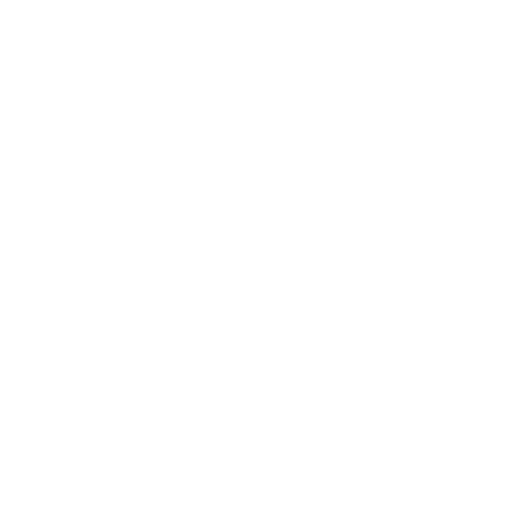
t = 0.00 s
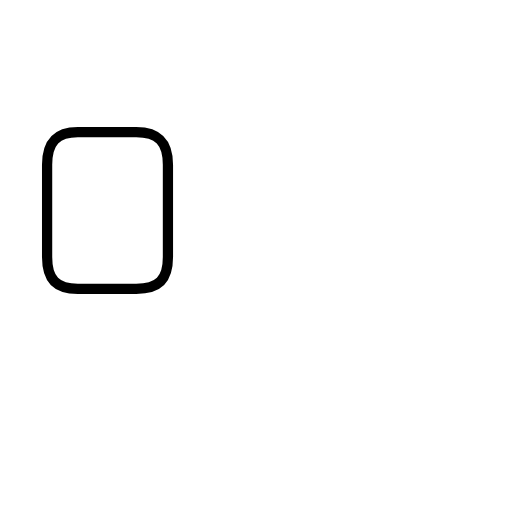
t = 1.49 s
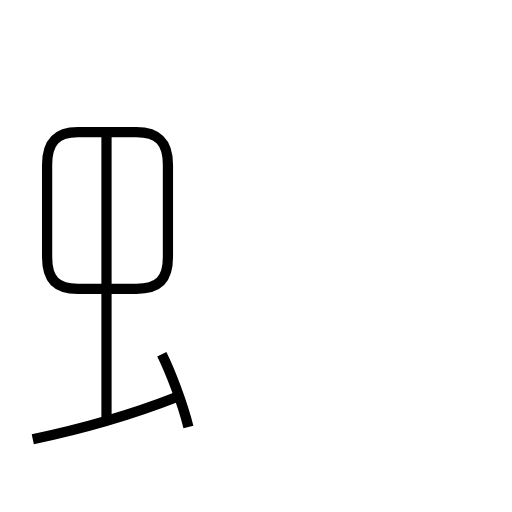
t = 2.99 s
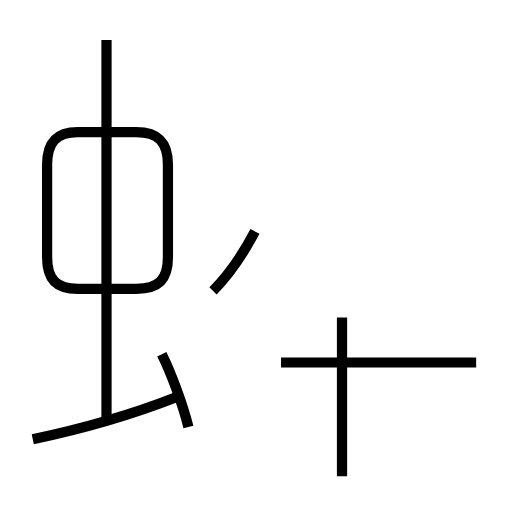
t = 4.52 s
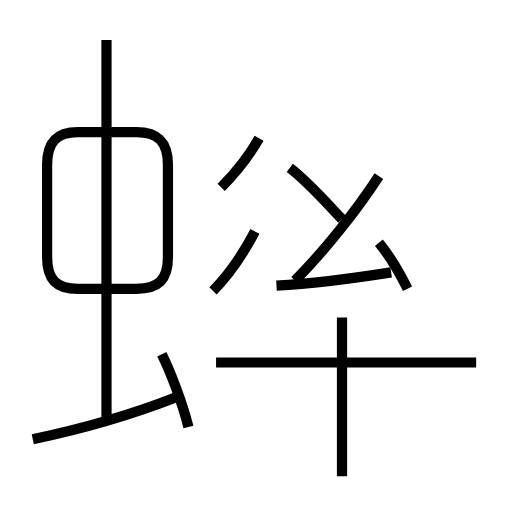
t = 5.99 s
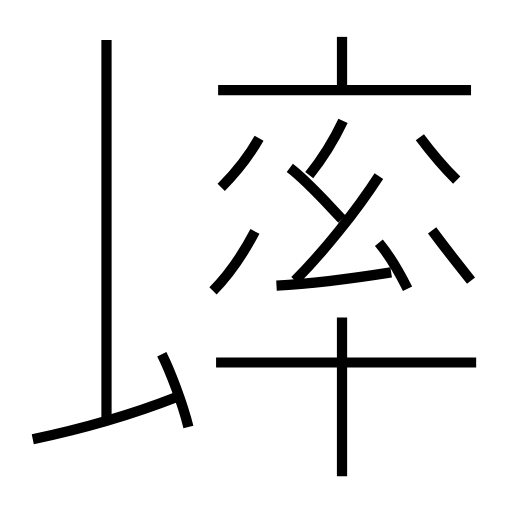
t = 7.44 s

The animated SVG that drew these frames (rendered in a browser with its animation timeline set to each time). Animation: 17 SMIL elements (animate=17); one cycle of 7.44 s.

<?xml version='1.0' encoding='utf-8'?>
<svg viewBox="0.0 -6.0 50.0 50.0" version="1.1" xmlns="http://www.w3.org/2000/svg"><rect x="-1000" y="-1000" width="2000" height="2000" stroke="white" fill="white" /><g style="fill:none;stroke:#000000;stroke-width:1"><path d="M 16.4 -18.9 L 16.4 -27.9 C 16.4 -30.1 15.5 -31.1 13.3 -31.1 L 7.6 -31.1 C 5.5 -31.1 4.6 -30.1 4.6 -27.9 L 4.6 -18.9 C 4.6 -16.7 5.5 -15.8 7.6 -15.8 L 13.3 -15.8 C 15.5 -15.8 16.4 -16.7 16.4 -18.9 Z " transform="translate(0.0 38.0)" stroke-dasharray="49.74001921598558" stroke-dashoffset="49.74001921598558"><animate attributeName="stroke-dashoffset" from="49.74001921598558" to="0" dur="1.4922005764795674s" begin="0s; anim_end.end" fill="freeze" id="anim0" /></path><path d="M 3.2 -1.1 C 7.5 -2.0 12.6 -3.4 17.2 -5.2 " transform="translate(0.0 38.0)" stroke-dasharray="14.6039625705664" stroke-dashoffset="14.6039625705664"><animate attributeName="stroke-dashoffset" from="14.6039625705664" to="0" dur="0.438118877116992s" begin="anim0.end" fill="freeze" id="anim1" /></path><path d="M 18.4 -2.3 C 17.8 -4.7 16.6 -7.8 15.8 -9.4 " transform="translate(0.0 38.0)" stroke-dasharray="7.572544919980833" stroke-dashoffset="7.572544919980833"><animate attributeName="stroke-dashoffset" from="7.572544919980833" to="0" dur="0.22717634759942495s" begin="anim1.end" fill="freeze" id="anim2" /></path><path d="M 10.4 -3.2 L 10.4 -40.1 " transform="translate(0.0 38.0)" stroke-dasharray="36.9" stroke-dashoffset="36.9"><animate attributeName="stroke-dashoffset" from="36.9" to="0" dur="1.107s" begin="anim2.end" fill="freeze" id="anim3" /></path><path d="M 33.4 2.5 L 33.4 -13.0 " transform="translate(0.0 38.0)" stroke-dasharray="15.5" stroke-dashoffset="15.5"><animate attributeName="stroke-dashoffset" from="15.5" to="0" dur="0.46499999999999997s" begin="anim3.end" fill="freeze" id="anim4" /></path><path d="M 20.8 -15.6 C 22.4 -17.2 23.9 -19.5 24.9 -21.4 " transform="translate(0.0 38.0)" stroke-dasharray="7.127017150577438" stroke-dashoffset="7.127017150577438"><animate attributeName="stroke-dashoffset" from="7.127017150577438" to="0" dur="0.21381051451732314s" begin="anim4.end" fill="freeze" id="anim5" /></path><path d="M 46.5 -8.6 L 21.1 -8.6 " transform="translate(0.0 38.0)" stroke-dasharray="25.4" stroke-dashoffset="25.4"><animate attributeName="stroke-dashoffset" from="25.4" to="0" dur="0.7619999999999999s" begin="anim5.end" fill="freeze" id="anim6" /></path><path d="M 27.0 -16.1 C 30.6 -16.3 34.4 -16.8 38.2 -17.4 " transform="translate(0.0 38.0)" stroke-dasharray="11.279960339571447" stroke-dashoffset="11.279960339571447"><animate attributeName="stroke-dashoffset" from="11.279960339571447" to="0" dur="0.3383988101871434s" begin="anim6.end" fill="freeze" id="anim7" /></path><path d="M 21.6 -25.7 C 22.9 -27.0 24.4 -28.9 25.3 -30.5 " transform="translate(0.0 38.0)" stroke-dasharray="6.076647616624053" stroke-dashoffset="6.076647616624053"><animate attributeName="stroke-dashoffset" from="6.076647616624053" to="0" dur="0.18229942849872158s" begin="anim7.end" fill="freeze" id="anim8" /></path><path d="M 33.4 -22.6 C 31.5 -24.6 29.9 -26.4 28.3 -27.6 " transform="translate(0.0 38.0)" stroke-dasharray="7.150383069513783" stroke-dashoffset="7.150383069513783"><animate attributeName="stroke-dashoffset" from="7.150383069513783" to="0" dur="0.21451149208541348s" begin="anim8.end" fill="freeze" id="anim9" /></path><path d="M 39.8 -15.8 C 39.0 -17.4 38.0 -19.1 37.0 -20.3 " transform="translate(0.0 38.0)" stroke-dasharray="5.310716894545691" stroke-dashoffset="5.310716894545691"><animate attributeName="stroke-dashoffset" from="5.310716894545691" to="0" dur="0.15932150683637072s" begin="anim9.end" fill="freeze" id="anim10" /></path><path d="M 28.8 -16.6 C 31.6 -19.4 34.8 -23.4 37.0 -26.8 " transform="translate(0.0 38.0)" stroke-dasharray="13.108524192466751" stroke-dashoffset="13.108524192466751"><animate attributeName="stroke-dashoffset" from="13.108524192466751" to="0" dur="0.39325572577400253s" begin="anim10.end" fill="freeze" id="anim11" /></path><path d="M 30.2 -26.9 C 31.4 -28.4 32.6 -30.3 33.5 -32.2 " transform="translate(0.0 38.0)" stroke-dasharray="6.256642011710847" stroke-dashoffset="6.256642011710847"><animate attributeName="stroke-dashoffset" from="6.256642011710847" to="0" dur="0.1876992603513254s" begin="anim11.end" fill="freeze" id="anim12" /></path><path d="M 46.0 -16.6 C 44.8 -18.1 43.3 -20.0 42.2 -21.5 " transform="translate(0.0 38.0)" stroke-dasharray="6.201215678392917" stroke-dashoffset="6.201215678392917"><animate attributeName="stroke-dashoffset" from="6.201215678392917" to="0" dur="0.18603647035178753s" begin="anim12.end" fill="freeze" id="anim13" /></path><path d="M 46.0 -35.2 L 21.3 -35.2 " transform="translate(0.0 38.0)" stroke-dasharray="24.7" stroke-dashoffset="24.7"><animate attributeName="stroke-dashoffset" from="24.7" to="0" dur="0.741s" begin="anim13.end" fill="freeze" id="anim14" /></path><path d="M 44.6 -26.4 C 43.3 -27.7 41.9 -29.4 41.0 -30.6 " transform="translate(0.0 38.0)" stroke-dasharray="5.535788141124786" stroke-dashoffset="5.535788141124786"><animate attributeName="stroke-dashoffset" from="5.535788141124786" to="0" dur="0.16607364423374357s" begin="anim14.end" fill="freeze" id="anim15" /></path><path d="M 33.4 -35.0 L 33.4 -40.4" transform="translate(0.0 38.0)" stroke-dasharray="5.399999999999999" stroke-dashoffset="5.399999999999999"><animate attributeName="stroke-dashoffset" from="5.399999999999999" to="0" dur="0.16199999999999995s" begin="anim15.end" fill="freeze" id="anim_end" /></path></g></svg>
